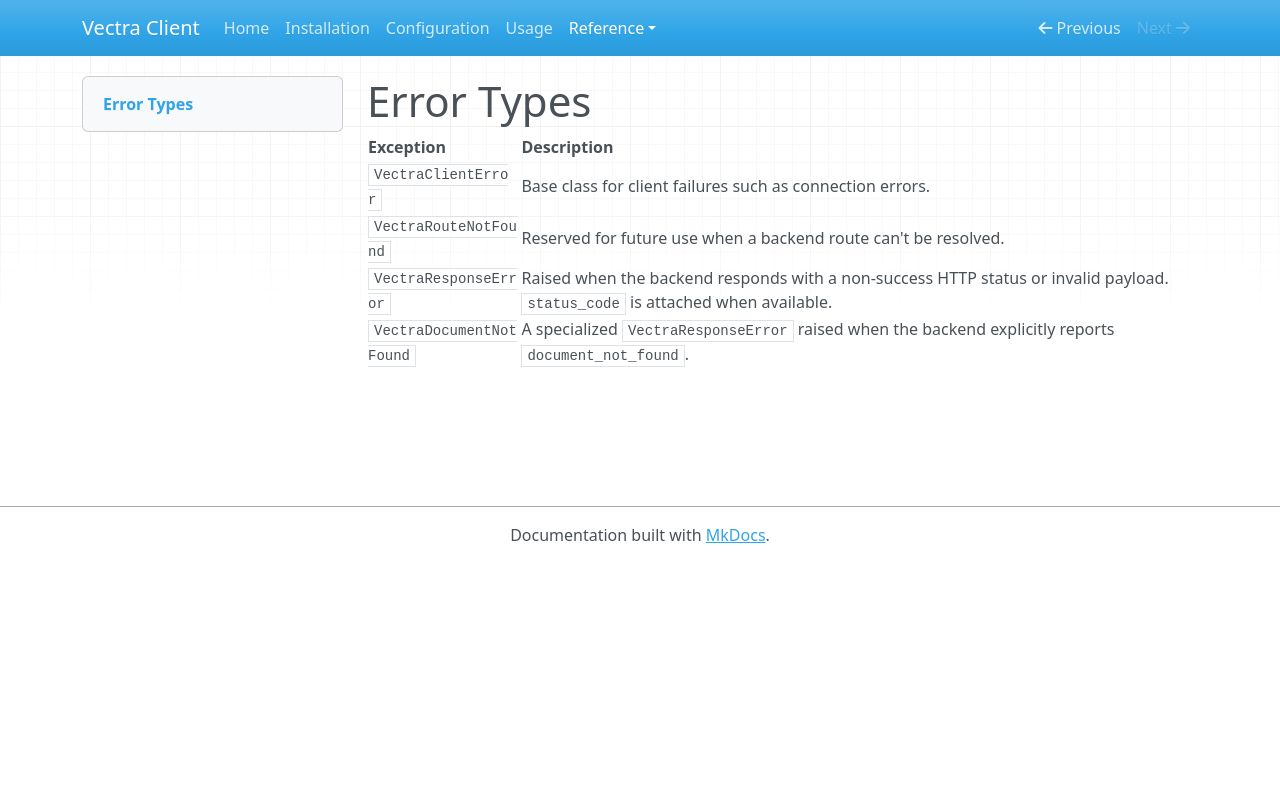

repository: thwolter/vectra-client · page: reference/errors/index.html · generator: mkdocs

# Error Types

| Exception | Description |
| --- | --- |
| `VectraClientError` | Base class for client failures such as connection errors. |
| `VectraRouteNotFound` | Reserved for future use when a backend route can't be resolved. |
| `VectraResponseError` | Raised when the backend responds with a non-success HTTP status or invalid payload. `status_code` is attached when available. |
| `VectraDocumentNotFound` | A specialized `VectraResponseError` raised when the backend explicitly reports `document_not_found`. |
